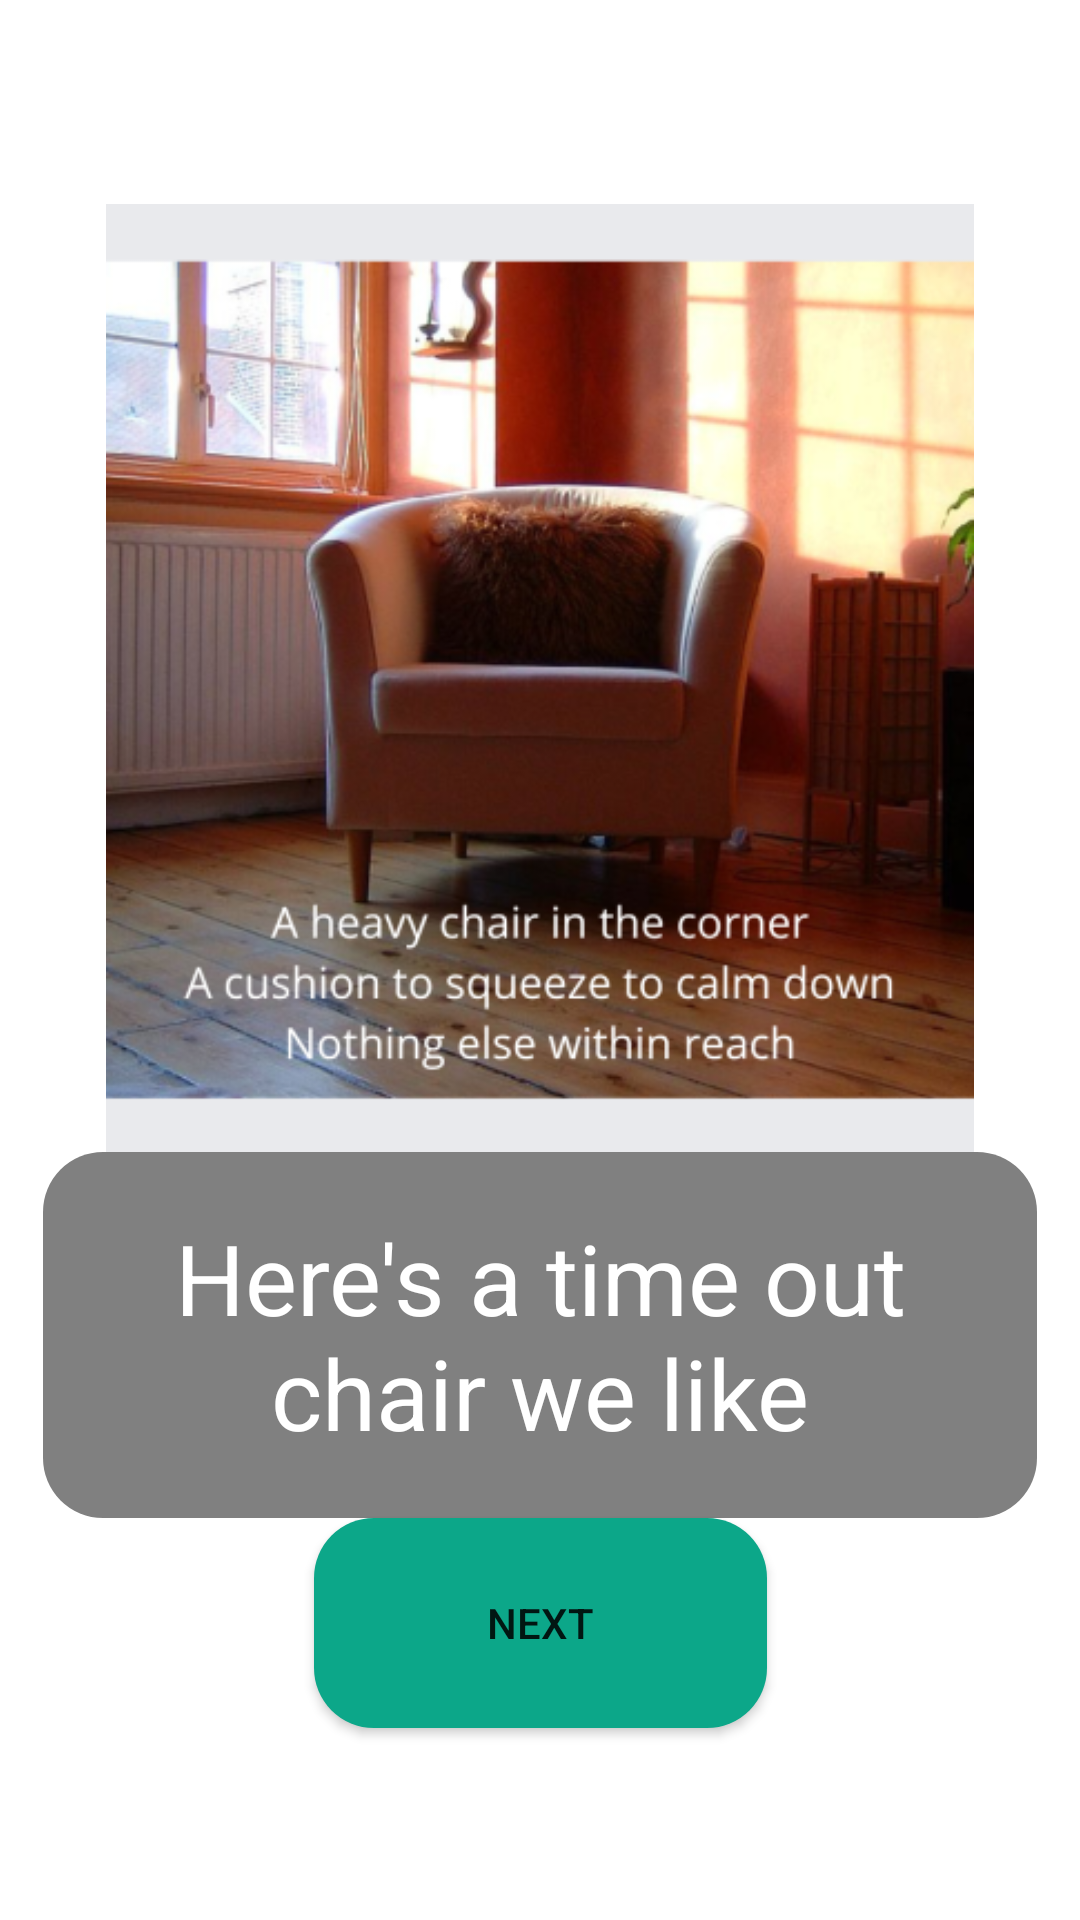

This screen was rendered from an Android layout file. Write that file and the resources it references.
<!-- AndroidManifest.xml: application theme Theme.SmartTimeOut -->
<!-- res/layout/chair1.xml -->
<?xml version="1.0" encoding="utf-8"?>
<androidx.constraintlayout.widget.ConstraintLayout xmlns:android="http://schemas.android.com/apk/res/android"
    xmlns:app="http://schemas.android.com/apk/res-auto"
    xmlns:tools="http://schemas.android.com/tools"
    android:layout_width="match_parent"
    android:layout_height="match_parent"
    tools:context=".MainActivity">


    <Button
        android:id="@+id/buttonpraise1"
        android:layout_width="151dp"
        android:layout_height="70dp"
        android:background="@drawable/rounded_button"
        android:text="Next"
        app:layout_constraintBottom_toTopOf="@+id/guideline9"
        app:layout_constraintEnd_toEndOf="parent"
        app:layout_constraintStart_toStartOf="parent" />

    <androidx.constraintlayout.widget.Barrier
        android:id="@+id/barrier2"
        android:layout_width="wrap_content"
        android:layout_height="wrap_content"
        app:barrierDirection="left" />

    <androidx.constraintlayout.widget.Barrier
        android:id="@+id/barrier3"
        android:layout_width="wrap_content"
        android:layout_height="wrap_content"
        app:barrierDirection="left" />

    <androidx.constraintlayout.widget.Guideline
        android:id="@+id/guideline2"
        android:layout_width="wrap_content"
        android:layout_height="wrap_content"
        android:orientation="vertical"
        app:layout_constraintGuide_begin="-6dp" />

    <androidx.constraintlayout.widget.Guideline
        android:id="@+id/guideline3"
        android:layout_width="wrap_content"
        android:layout_height="wrap_content"
        android:orientation="vertical"
        app:layout_constraintGuide_percent="0.04" />

    <androidx.constraintlayout.widget.Barrier
        android:id="@+id/barrier4"
        android:layout_width="wrap_content"
        android:layout_height="wrap_content"
        app:barrierDirection="left" />

    <androidx.constraintlayout.widget.Guideline
        android:id="@+id/guideline5"
        android:layout_width="wrap_content"
        android:layout_height="wrap_content"
        android:orientation="vertical"
        app:layout_constraintGuide_percent="0.96" />

    <androidx.constraintlayout.widget.Guideline
        android:id="@+id/guideline6"
        android:layout_width="wrap_content"
        android:layout_height="wrap_content"
        android:orientation="horizontal"
        app:layout_constraintGuide_percent="0.1" />

    <androidx.constraintlayout.widget.Guideline
        android:id="@+id/guideline9"
        android:layout_width="wrap_content"
        android:layout_height="wrap_content"
        android:orientation="horizontal"
        app:layout_constraintGuide_percent="0.9" />

    <androidx.constraintlayout.widget.Guideline
        android:id="@+id/guideline10"
        android:layout_width="wrap_content"
        android:layout_height="wrap_content"
        android:orientation="horizontal"
        app:layout_constraintGuide_percent="0.6" />


    <TextView
        android:id="@+id/textView4"
        android:layout_width="0dp"
        android:layout_height="0dp"
        android:background="@drawable/rounded_corner"
        android:gravity="center"
        android:padding="20dp"
        android:text="Here's a time out chair we like"
        android:textColor="@color/white"
        app:autoSizeMaxTextSize="38dp"
        app:autoSizeMinTextSize="16dp"
        app:autoSizeTextType="uniform"
        app:layout_constraintBottom_toTopOf="@+id/buttonpraise1"
        app:layout_constraintEnd_toStartOf="@+id/guideline5"
        app:layout_constraintHorizontal_bias="1.0"
        app:layout_constraintStart_toStartOf="@+id/guideline3"
        app:layout_constraintTop_toTopOf="@+id/guideline10"
        app:layout_constraintVertical_bias="0.0" />

    <androidx.constraintlayout.widget.Guideline
        android:id="@+id/guideline13"
        android:layout_width="wrap_content"
        android:layout_height="wrap_content"
        android:orientation="horizontal"
        app:layout_constraintGuide_begin="20dp" />

    <ImageView
        android:id="@+id/imageView3"
        android:layout_width="wrap_content"
        android:layout_height="0dp"
        android:layout_marginTop="4dp"
        app:layout_constraintBottom_toTopOf="@+id/textView4"
        app:layout_constraintEnd_toStartOf="@+id/guideline5"
        app:layout_constraintStart_toStartOf="@+id/guideline3"
        app:layout_constraintTop_toTopOf="@+id/guideline6"
        app:srcCompat="@drawable/chairspo1" />


</androidx.constraintlayout.widget.ConstraintLayout>
<!-- resources referenced by this layout -->
<resources>
  <color name="white">#FFFFFFFF</color>
  <!-- drawable chairspo1: png bitmap (drawable, 244981 bytes) -->
  <!-- drawable rounded_button (drawable) -->
  <?xml version="1.0" encoding="utf-8"?>
  <shape xmlns:android="http://schemas.android.com/apk/res/android" android:shape="rectangle">
      <solid android:color="@color/rounded_button_color" />
      <corners android:radius="20dp" />
  </shape>
  <!-- drawable rounded_corner (drawable) -->
  <?xml version="1.0" encoding="utf-8"?>
  <shape xmlns:android="http://schemas.android.com/apk/res/android" android:shape="rectangle">
      <solid android:color="@color/textColorPrimary" />
      <corners android:radius="20dp" />
  </shape>
  <style name="Theme.SmartTimeOut" parent="Theme.MaterialComponents.DayNight.DarkActionBar">
          
          <item name="colorPrimary">@color/colorPrimary</item>
          <item name="colorPrimaryVariant">@color/colorPrimaryDark</item>
          <item name="colorOnPrimary">@color/white</item>
          
          <item name="colorSecondary">@color/colorAccent</item>
          <item name="colorSecondaryVariant">@color/teal_700</item>
          <item name="colorOnSecondary">@color/black</item>
          
          <item name="android:statusBarColor">?attr/colorPrimaryVariant</item>
          
  
  
      </style>
  <color name="rounded_button_color">#0CA789</color>
  <color name="textColorPrimary">#808080</color>
  <color name="colorPrimary">#0CA789</color>
  <color name="colorPrimaryDark">#0CA789</color>
  <color name="colorAccent">#31CEB9</color>
  <color name="teal_700">#FF018786</color>
  <color name="black">#FF000000</color>
</resources>
